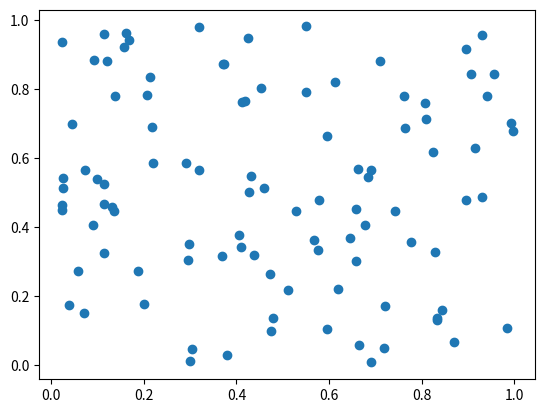

Generate this figure with matplotlib:


# estimation de la sphericité d'un nuage de point, basé sur les vecteurs propre de la matrice d'inertie. 
# x,y sont les coordonnées des noeuds


import matplotlib.pyplot as plt
import numpy as np


def matrice_inertie(x,y) :
    # x, y coordonnées des masses identiques
    x0  = np.mean(x)
    y0  = np.mean(y)
    A1  = np.sum( (x-x0)**2 )
    A4  = np.sum( (y-y0)**2 )
    A2  = np.sum( (x-x0)*(y-y0) )
    A3  = A2
    I = np.array( [[A1,A2], [A3,A4]] )
    return I

def Linalg(I):
    # extraction valeurs propres / vecteurs propres
    E, P = np.linalg.eig(I)
    D = np.diag(E)
    return E,P
    
def Sphericite(D):
    l2 = np.min(E)
    l1  = np.max(E)
    return 2*l2/(l1+l2)

   
def PARAMS():
    x   = np.random.rand(100)
    y   = np.random.rand(100)

    shift_x = 1
    shift_y = 1

    x   = extension(shift_x,x)
    y   = extension(shift_y,y)
    return x,y

def extension(alpha,x):
    return alpha*x

x,y = PARAMS()

I   = matrice_inertie(x,y)
E,P   = Linalg(I) # valeurs propres
sphericite = Sphericite(E)
print('sphericite :')
print( sphericite )




'''
print('I')
print(I)
print('P')
print(P)
print('E')
print(E)
print('verif')
print( I - P.dot(D.dot(np.linalg.inv(P) )))
'''



plt.close('all')

plt.figure('Vertices')
plt.plot(x,y,'o')

plt.show(block=0)


